Image classification data set "dataset" (cony-su/Detecci-n-Fatiga on GitHub). Class labels (3): obstruido, abierto, cerrado.

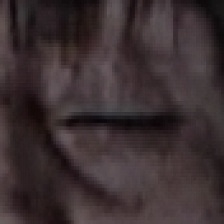
Label: cerrado

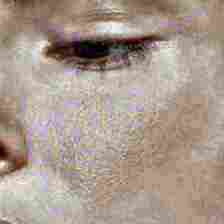
Label: abierto

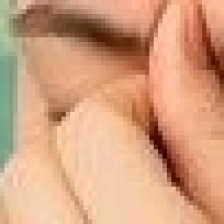
Label: obstruido

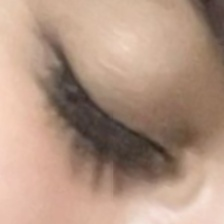
Label: cerrado

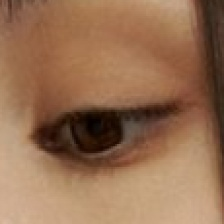
Label: abierto

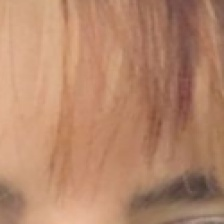
Label: obstruido
